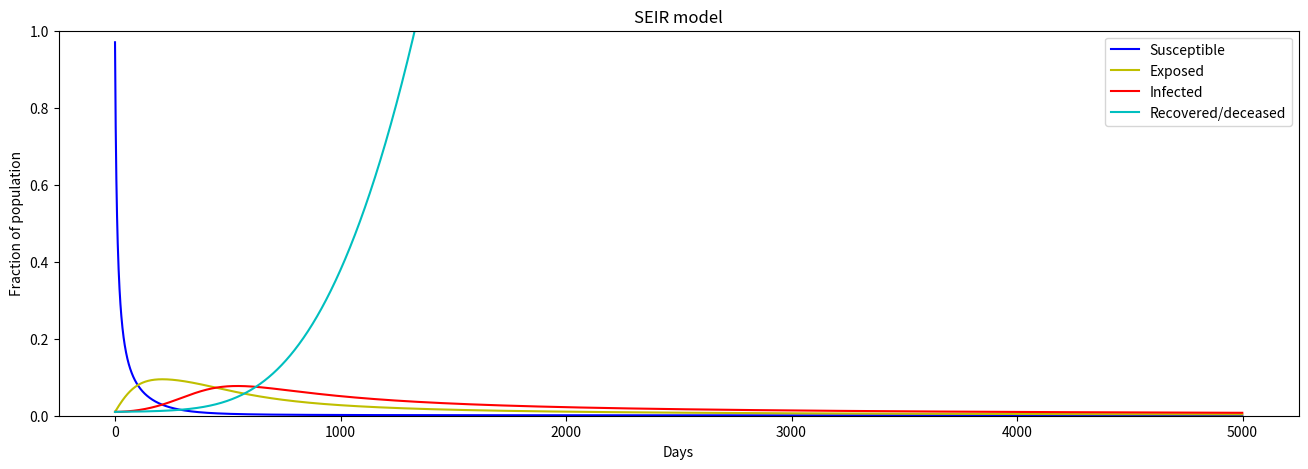

This chart was generated by the following Python code:
"""
[redacted]

Reproduction of the SEIR methodology proposed in this paper:
    "Stability analysis of SEIR model related to efficiency of vaccines for COVID-19 situation" 
[redacted]
"""


from scipy.integrate import solve_ivp
import matplotlib.pyplot as plt


class SEIR:

    def __init__(self):
        """
        Initializing parameters from paper for fixed rates regarding state transitions and vaccine effectiveness
        """

        self.alpha = 1/11.5
        self.beta = 10
        self.gamma = 0.0686
        self.p_s = 0.0
        self.p_e = 0.0
        self.p_i = 0.0
        self.b_0 = 0.0
        self.d_0 = 0.0
        self.d_1 = 0.0
        self.d_2 = 0.0


    def dS_dt(self, v, S, I):
        """
        Modeling susceptible characteristics as:
        dS_dt = b_0 - (v*p_s+d_0)*S - beta*(1-v*p_s)*S*I

        Where parameters are as follows:
            b_0: birth rate of population
            v: vaccination rate
            p_s: vaccination effectiveness for S
            d_0: death rate without COVID-19
            S: fraction of susceptible cases
            beta: transmission rate of COVID-19
            I: fraction of infectious cases
        """

        return self.b_0 - (v*self.p_s+self.d_0)*S - self.beta*(1-v*self.p_s)*S*I


    def dE_dt(self, v, S, E, I):
        """
        Modeling exposed characteristics as:
        dE_dt = beta*(1-v*p_s)*S*I - (d_1+alpha+(1-alpha)*v*p_e)*E

        Where parameters are as follows:
            beta: transmission rate of COVID-19
            v: vaccination rate
            p_s: vaccination effectiveness for S
            S: fraction of susceptible cases
            I: fraction of infectious cases
            d_1: death rate of exposed population plus d_0
            alpha: rate change from E to I
            p_e: vaccination effectiveness for E
            E: fraction of exposed cases
        """

        return self.beta*(1-v*self.p_s)*S*I - (self.d_1+self.alpha+(1-self.alpha)*v*self.p_e)*E


    def dI_dt(self, v, E, I):
        """
        Modeling infected characteristics as:
        dI_dt = alpha*E - (d_2+gamma+(1-gamma)*v*p_i)*I

        Where parameters are as follows:
            alpha: rate change from E to I
            E: fraction of exposed cases
            d_2: death rate of infected population plus d_0
            gamma: rate change from I to R
            v: vaccination rate
            p_i: vaccination effectiveness for I
            I: fraction of infectious cases
        """

        return self.alpha*E - (self.d_2+self.gamma+(1-self.gamma)*v*self.p_i)*I


    def dR_dt(self, v, S, E, I, R):
        """
        Modeling infected characteristics as:
        dR_dt = v*p_s_S + v*p_e*(1-alpha)*E + (gamma+(1-gamma)*v*p_i)*I - d_0*R

        Where parameters are as follows:
            v: vaccination rate
            p_s: vaccination effectiveness for S
            S: fraction of susceptible cases
            p_e: vaccination effectiveness for E
            alpha: rate change from E to I
            E: fraction of exposed cases
            gamma: rate change from I to R
            p_i: vaccination effectiveness for I
            I: fraction of infectious cases
            d_0: death rate without COVID-19
            R: fraction of recovered cases
        """

        return v*self.p_s*S + v*self.p_e*(1-self.alpha)*E + (self.gamma+(1-self.gamma)*v*self.p_i)*I - self.d_0*R


    def SEIR(self, t, state, v_rate):
        """
        SEIR model implementation 
            v_rate: vaccination rate as float or callable
            S: susceptible population estimate
            E: exposed population estimate
            I: infectious population estimate
            R: recovered population estimate
        """

        if callable(v_rate):
            v = v_rate()
        else:
            v = v_rate

        S, E, I, R = state
        
        S_change = S*self.dS_dt(v, S, I)
        E_change = E*self.dE_dt(v, S, E, I)
        I_change = I*self.dI_dt(v, E, I)
        R_change = R*self.dR_dt(v, S, E, I, R)

        return [S_change, E_change, I_change, R_change]


    def fit(self, S_init=0.97, E_init=0.01, I_init=0.01, R_init=0.01, days=5000):
        """
        Method to fit the SEIR model and solve the ODEs for presentation
            S_init: initial percentage of the population that is susceptible
            E_init: initial percentage of the population that is exposed
            I_init: initial percentage of the population that is infected
            R_init: initial percentage of the population that is recovered
            days: simulation duration
        """

        s = S_init
        e = E_init
        i = I_init
        r = R_init
        v_rate = 0.0

        sol = solve_ivp(fun=self.SEIR, t_span=[0, days], y0=[s, e, i, r], args=[v_rate], t_eval=range(days))

        return sol


def plot_model_and_predict(solution, title='SEIR model'):
    """
    Plotting method for the SEIR modeling characteristics
    """

    [sus, exp, inf, rec] = solution
    
    f = plt.figure(figsize=(16,5))
    plt.plot(sus, 'b', label='Susceptible')
    plt.plot(exp, 'y', label='Exposed')
    plt.plot(inf, 'r', label='Infected')
    plt.plot(rec, 'c', label='Recovered/deceased')
    plt.title(title)
    plt.xlabel("Days", fontsize=10)
    plt.ylabel("Fraction of population", fontsize=10)
    plt.ylim([0, 1])
    plt.legend(loc='best')
    plt.show()


if __name__ == "__main__":
    model = SEIR()
    sol = model.fit()
    plot_model_and_predict(sol.y)